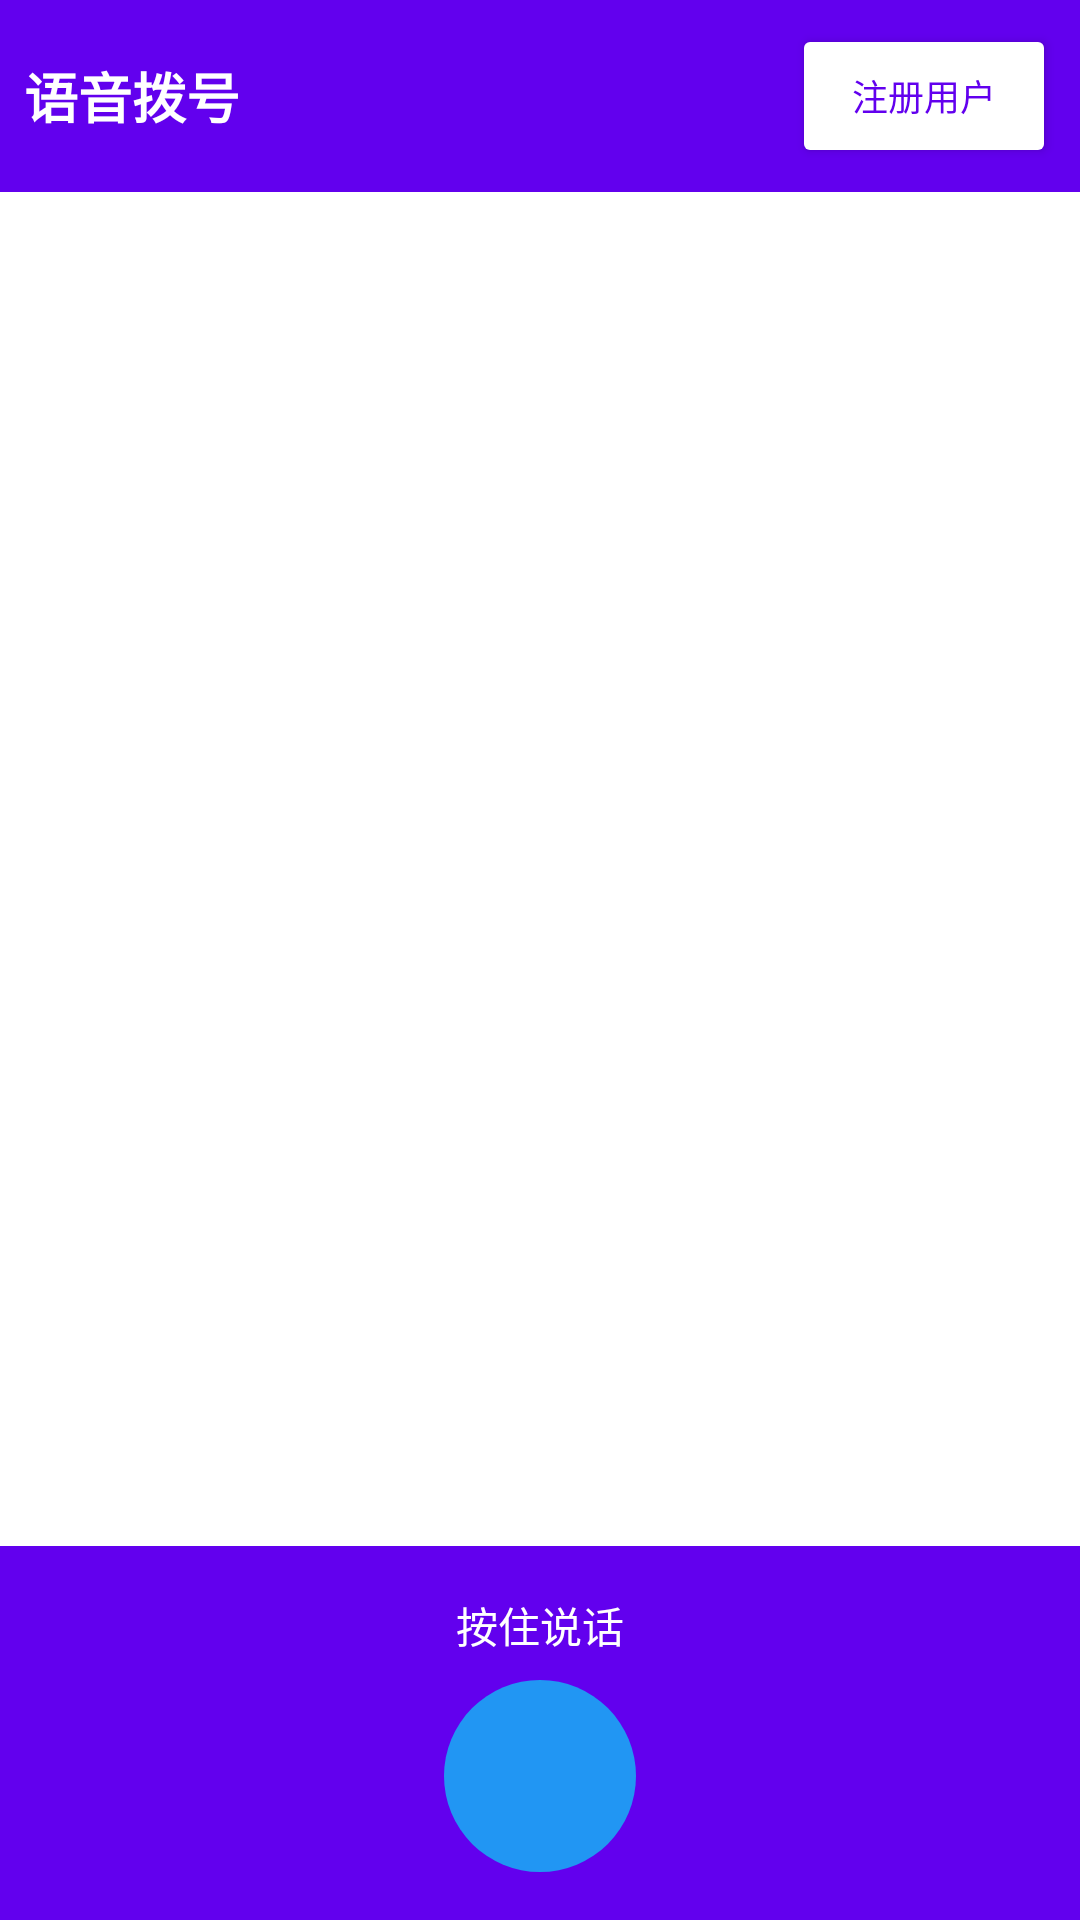

Here is an Android app screen rendered from its layout file. Give the layout XML and the strings, colors and styles it references.
<!-- AndroidManifest.xml: activity theme Theme.VoiceDialer -->
<!-- res/layout/activity_main.xml -->
<?xml version="1.0" encoding="utf-8"?>
<LinearLayout xmlns:android="http://schemas.android.com/apk/res/android"
    xmlns:app="http://schemas.android.com/apk/res-auto"
    xmlns:tools="http://schemas.android.com/tools"
    android:layout_width="match_parent"
    android:layout_height="match_parent"
    android:orientation="vertical"
    tools:context=".presentation.MainActivity">

    <LinearLayout
        android:layout_width="match_parent"
        android:layout_height="wrap_content"
        android:orientation="horizontal"
        android:gravity="center_vertical"
        android:padding="8dp"
        android:background="@color/purple_500">

        <TextView
            android:layout_width="0dp"
            android:layout_height="wrap_content"
            android:layout_weight="1"
            android:text="@string/app_name"
            android:textColor="@color/white"
            android:textSize="18sp"
            android:textStyle="bold" />

        <Button
            android:id="@+id/buttonRegister"
            android:layout_width="wrap_content"
            android:layout_height="wrap_content"
            android:text="注册用户"
            android:textSize="12sp"
            android:backgroundTint="@color/white"
            android:textColor="@color/purple_500" />

    </LinearLayout>

    <androidx.recyclerview.widget.RecyclerView
        android:id="@+id/recyclerViewContacts"
        android:layout_width="match_parent"
        android:layout_height="0dp"
        android:layout_weight="1" />

    <LinearLayout
        android:id="@+id/buttonContainer"
        android:layout_width="match_parent"
        android:layout_height="wrap_content"
        android:background="@color/purple_500"
        android:gravity="center"
        android:orientation="vertical"
        android:padding="16dp">

        <TextView
            android:id="@+id/textViewStatus"
            android:layout_width="wrap_content"
            android:layout_height="wrap_content"
            android:layout_marginBottom="8dp"
            android:text="@string/hold_to_speak"
            android:textColor="@color/white"
            android:textSize="14sp" />

        <ImageButton
            android:id="@+id/buttonMic"
            android:layout_width="64dp"
            android:layout_height="64dp"
            android:background="@drawable/circle_button"
            android:contentDescription="@string/hold_to_speak"
            android:src="@drawable/ic_mic"
            app:tint="@color/white" />

    </LinearLayout>

</LinearLayout>
<!-- resources referenced by this layout -->
<resources>
  <color name="purple_500">#FF6200EE</color>
  <color name="white">#FFFFFFFF</color>
  <!-- drawable circle_button (drawable) -->
  <?xml version="1.0" encoding="utf-8"?>
  <shape xmlns:android="http://schemas.android.com/apk/res/android"
      android:shape="oval">
      <solid android:color="@color/ic_mic_color" />
  </shape>
  <string name="app_name">语音拨号</string>
  <string name="hold_to_speak">按住说话</string>
  <style name="Theme.VoiceDialer" parent="Theme.MaterialComponents.DayNight.NoActionBar">
          <item name="colorPrimary">@color/purple_500</item>
          <item name="colorPrimaryVariant">@color/purple_700</item>
          <item name="colorOnPrimary">@color/white</item>
          <item name="colorSecondary">@color/teal_200</item>
          <item name="colorSecondaryVariant">@color/teal_700</item>
          <item name="colorOnSecondary">@color/black</item>
          <item name="android:statusBarColor">@color/purple_700</item>
      </style>
  <color name="ic_mic_color">#FF2196F3</color>
  <color name="purple_700">#FF3700B3</color>
  <color name="teal_200">#FF03DAC5</color>
  <color name="teal_700">#FF018786</color>
  <color name="black">#FF000000</color>
</resources>
